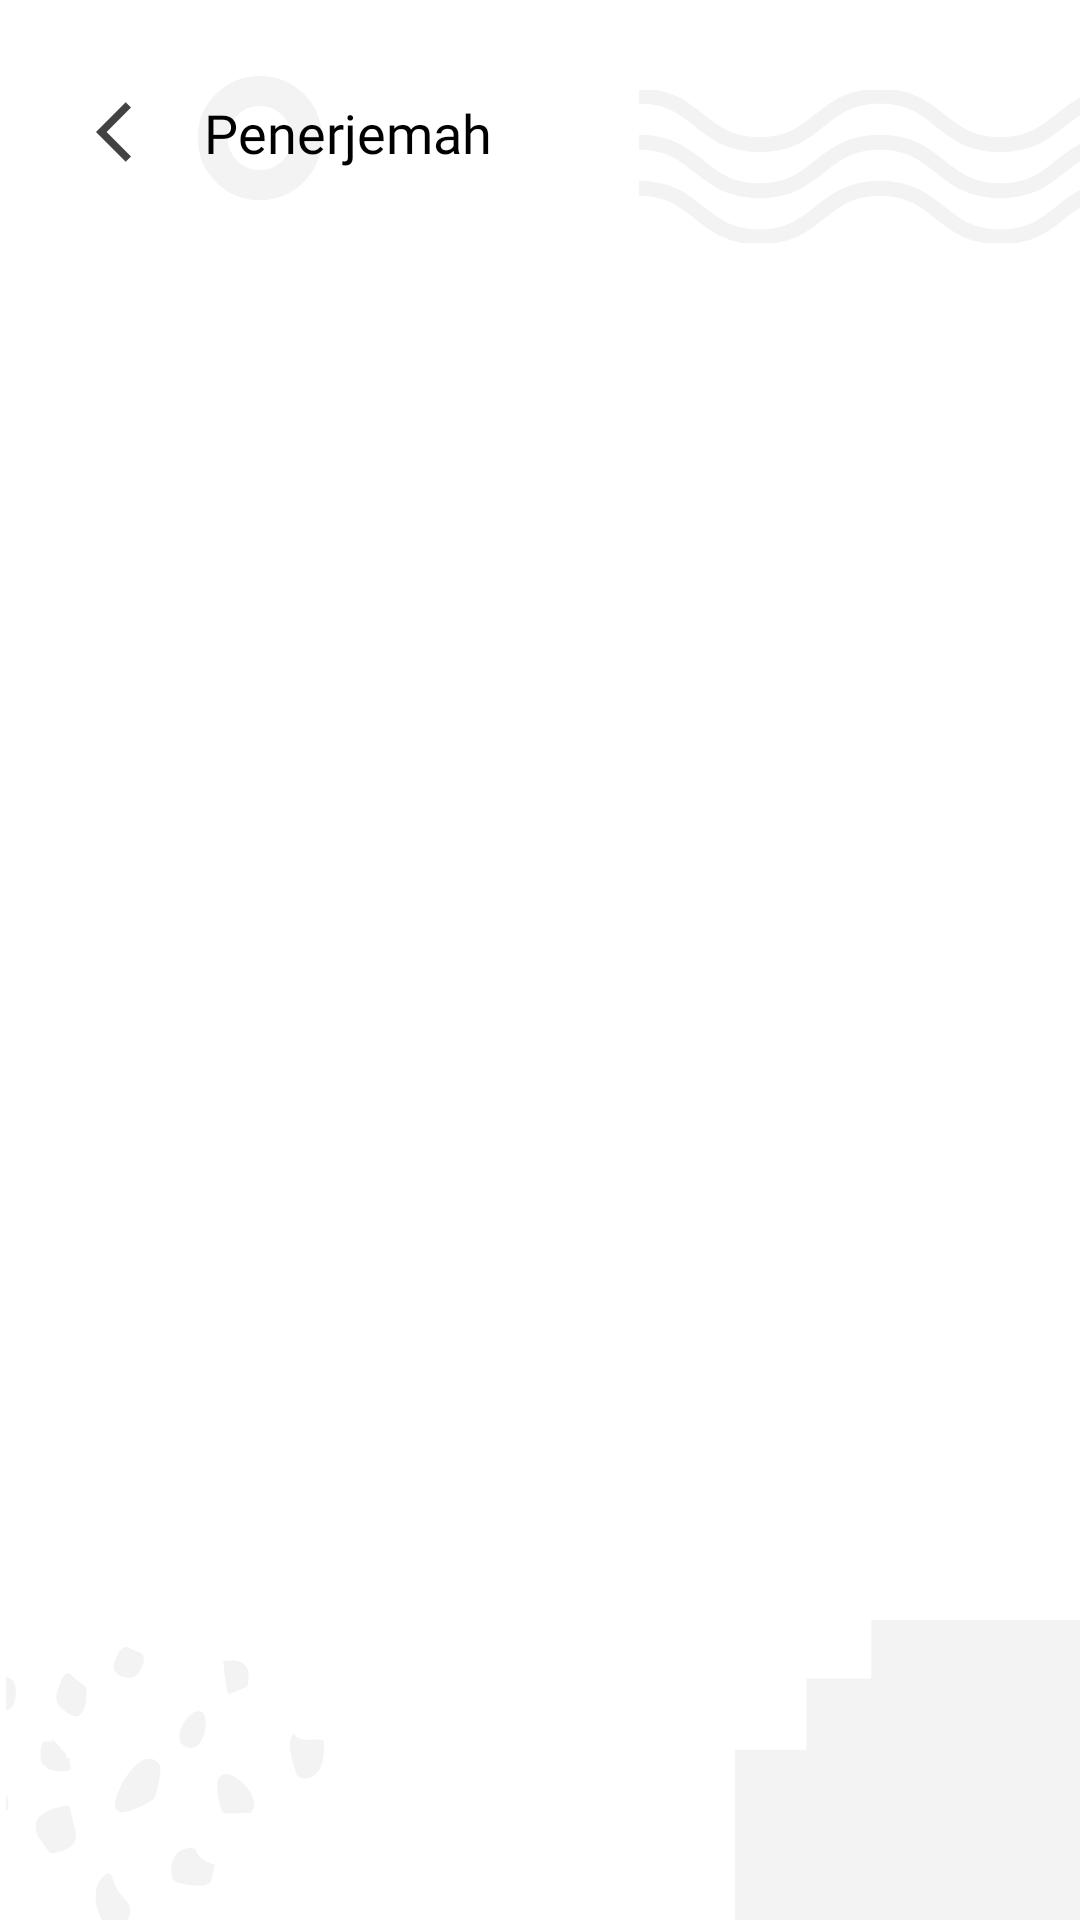

Produce the Android XML layout that renders to this screen, including the resource entries it uses.
<!-- AndroidManifest.xml: application theme Theme.EnglishAlert -->
<!-- res/layout/activity_translate.xml -->
<?xml version="1.0" encoding="utf-8"?>
<LinearLayout xmlns:android="http://schemas.android.com/apk/res/android"
    xmlns:app="http://schemas.android.com/apk/res-auto"
    xmlns:tools="http://schemas.android.com/tools"
    android:layout_width="match_parent"
    android:orientation="vertical"
    android:background="@drawable/background_englishalert"
    android:layout_height="match_parent"
    tools:context=".activity.TranslateActivity">

    <LinearLayout
        android:id="@+id/header"
        android:layout_width="match_parent"
        android:layout_height="wrap_content"
        android:layout_margin="32dp"
        android:orientation="horizontal">

        <ImageView
            android:id="@+id/back_button"
            android:layout_width="wrap_content"
            android:layout_height="wrap_content"
            android:src="@drawable/ic_back" />

        <TextView
            android:layout_width="wrap_content"
            android:layout_height="wrap_content"
            android:layout_marginStart="8dp"
            android:fontFamily="@font/montserratbold"
            android:text="Penerjemah"
            android:textColor="@color/black"
            android:textSize="18sp"
            app:layout_constraintStart_toStartOf="parent"
            app:layout_constraintTop_toTopOf="parent" />

    </LinearLayout>

</LinearLayout>
<!-- resources referenced by this layout -->
<resources>
  <color name="black">#FF000000</color>
  <!-- drawable background_englishalert: png bitmap (drawable-hdpi, 20169 bytes) -->
  <!-- drawable ic_back (drawable) -->
  <vector android:height="28dp" android:tint="#424242"
      android:viewportHeight="28" android:viewportWidth="28"
      android:width="28dp" xmlns:android="http://schemas.android.com/apk/res/android">
      <path android:fillColor="@android:color/white" android:pathData="M11.67,3.87L9.9,2.1 0,12l9.9,9.9 1.77,-1.77L3.54,12z"/>
  </vector>
  <style name="Theme.EnglishAlert" parent="Theme.MaterialComponents.DayNight.NoActionBar">
          
          <item name="colorPrimary">#2D4170</item>
          <item name="colorPrimaryVariant">#012169</item>
          <item name="colorOnPrimary">@color/white</item>
          
          <item name="colorSecondary">@color/teal_200</item>
          <item name="colorSecondaryVariant">@color/teal_700</item>
          <item name="colorOnSecondary">@color/black</item>
          
          <item name="android:statusBarColor" tools:targetApi="l">#BABABA</item>
          
      </style>
  <color name="white">#FFFFFFFF</color>
  <color name="teal_200">#FF03DAC5</color>
  <color name="teal_700">#FF018786</color>
</resources>
